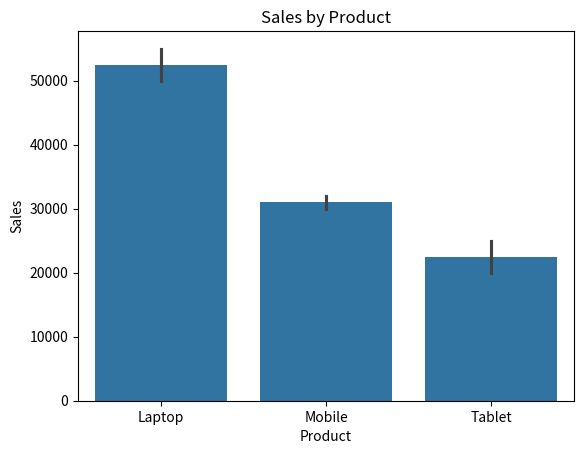
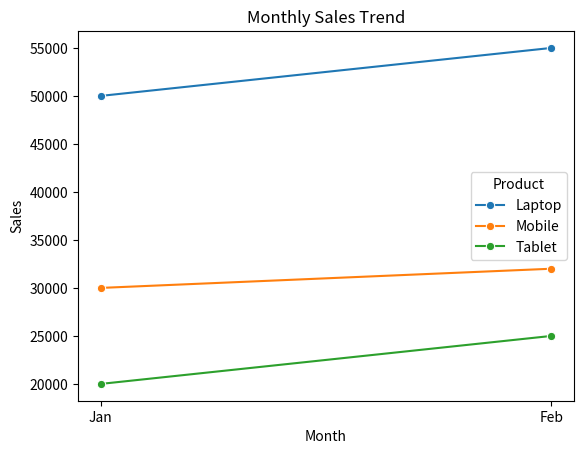

Source code (Python) for these figures, in order: (Note: this script raises an exception after producing the figures.)
import pandas as pd

data = {
    "Product": ["Laptop", "Mobile", "Tablet", "Laptop", "Mobile", "Tablet"],
    "Sales": [50000, 30000, 20000, 55000, 32000, 25000],
    "Month": ["Jan", "Jan", "Jan", "Feb", "Feb", "Feb"]
}

df = pd.DataFrame(data)
df

import matplotlib.pyplot as plt
import seaborn as sns

plt.figure()
sns.barplot(x="Product", y="Sales", data=df)
plt.title("Sales by Product")
plt.show()

plt.figure()
sns.lineplot(x="Month", y="Sales", hue="Product", data=df, marker="o")
plt.title("Monthly Sales Trend")
plt.show()

pivot = df.pivot("Product", "Month", "Sales")

plt.figure()
sns.heatmap(pivot, annot=True, fmt="d")
plt.title("Sales Heatmap")
plt.show()